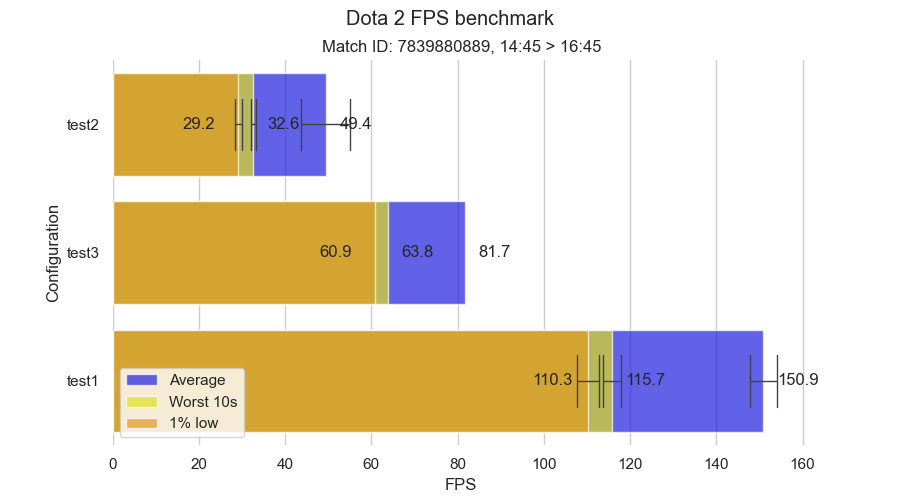

The data file committed next to this chart (first rows):
, test, hw, sample, worst_frame, max_fps, avg_fps, avg_fr, 1%_low, wifps_10, wifps_5, wifps_2, wifps_1, wifps_0.5
0, 0.0, test1, 0.0, 0.02858, 185.1, 154, 151.9, 112.8, 117.8, 113.6, 111.6, 108.2, 106.4
1, 0.0, test1, 1.0, 0.02946, 177.6, 147.8, 145.8, 107.8, 113.6, 109.1, 107.7, 104.8, 98.65
2, 1.0, test2, 0.0, 0.07456, 52.78, 43.75, 43.16, 30.08, 32.04, 30.26, 29.56, 28.5, 27.51
3, 1.0, test2, 1.0, 0.411, 138, 55.1, 48.67, 28.31, 33.16, 30.18, 24.68, 16.5, 5.89
4, 2.0, test3, 0.0, 0.04931, 98.02, 81.65, 80.67, 60.85, 63.76, 61.42, 60.26, 58.83, 52.14
